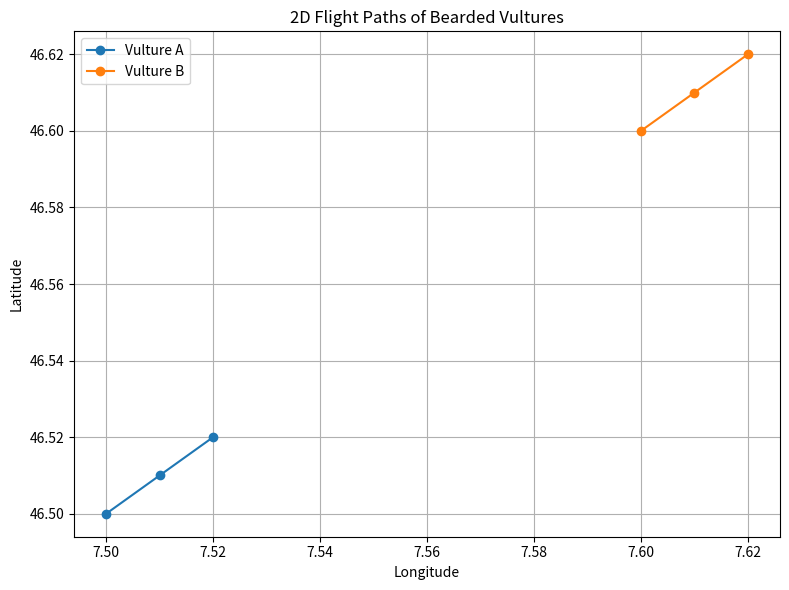

The matplotlib source for this figure: (Note: this script raises an exception after producing the figure.)
import matplotlib.pyplot as plt
import pandas as pd

# Placeholder GPS data for two vultures
# Columns: timestamp, latitude, longitude, altitude, vulture_id
data = [
    [1, 46.5, 7.5, 1200, 'A'],
    [2, 46.51, 7.51, 1210, 'A'],
    [3, 46.52, 7.52, 1220, 'A'],
    [1, 46.6, 7.6, 1300, 'B'],
    [2, 46.61, 7.61, 1310, 'B'],
    [3, 46.62, 7.62, 1320, 'B'],
]
df = pd.DataFrame(data, columns=['timestamp', 'latitude', 'longitude', 'altitude', 'vulture_id'])

plt.figure(figsize=(8, 6))
for vulture_id, group in df.groupby('vulture_id'):
    plt.plot(group['longitude'], group['latitude'], marker='o', label=f'Vulture {vulture_id}')
plt.xlabel('Longitude')
plt.ylabel('Latitude')
plt.title('2D Flight Paths of Bearded Vultures')
plt.legend()
plt.grid(True)
plt.tight_layout()
plt.savefig('../visualizations/flight_paths_2d.png')
plt.show()
